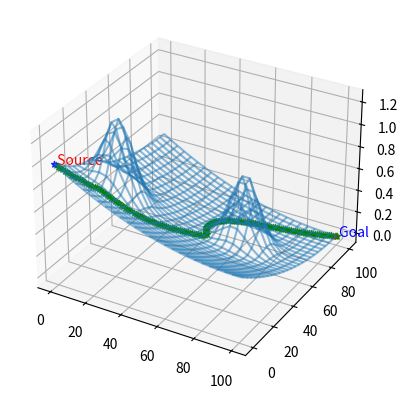

The script that saved this image:
import sympy as sp
import numpy as np
import itertools
import pandas as pd
import math
from mpl_toolkits.mplot3d import Axes3D
import matplotlib.pyplot as plt
from sympy.core.function import Function

def round_down(n, decimals=0):
    multiplier = 10 ** decimals
    return math.floor(n * multiplier) / multiplier


def GPSPathFinder(initial_location, final_location, obstacles_location_1, obstacles_location_2):
    steps =[0.0, 0.0]
    steps[0] = round_down(((final_location[0] - initial_location[0])/100), 10)
    steps[1] = round_down(((final_location[1] - initial_location[1])/100), 10)

    a1 = [0.0, 0.0]
    a1[0] = round_down(((obstacles_location_1[0] - initial_location[0]) / steps[0]), 10)
    a1[1] = round_down(((obstacles_location_1[1] - initial_location[1]) / steps[1]), 10)
    a2 = [0.0, 0.0]
    a2[0] = round_down(((obstacles_location_2[0] - initial_location[0]) / steps[0]), 10)
    a2[1] = round_down(((obstacles_location_2[1] - initial_location[1]) / steps[1]), 10)

    
    initial_loc = [0.0 , 0.0]
    cur_loc = initial_loc
    
    final_loc = [100.0, 100.0]
    mu = [a1, a2]
    sigma = [[50.0, 0.0], [0.0, 50.0]]
    u, v = sp.symbols('u v')
    w = (np.power(final_loc[0]-u, 2) + np.power(final_loc[1]-v,2))/20000 + \
        1e4 * (1/(sp.det(sp.Matrix(sigma))*2*np.pi) )  *  sp.exp(-(1/2) * np.transpose([(u-mu[0][0]),(v-mu[0][1])]).dot( np.linalg.pinv(sigma).dot([(u-mu[0][0]),(v-mu[0][1])]))) + \
        1e4 * (1/(sp.det(sp.Matrix(sigma))*2*np.pi) )  *  sp.exp(-(1/2) * np.transpose([(u-mu[1][0]),(v-mu[1][1])]).dot( np.linalg.pinv(sigma).dot([(u-mu[1][0]),(v-mu[1][1])])))    

    dx = sp.diff(w, u)
    dy = sp.diff(w, v)
    dz = sp.lambdify([u,v],w,'numpy') 
 

    x = list(np.arange(0.0, 104.0, 4.0))
    y = list(np.arange(0.0, 104.0, 4.0))
    x, y = np.meshgrid(x, y)
    z = dz(x,y)
    

    fig1 = plt.figure()
    ax = fig1.add_subplot(projection='3d')
    ax.plot_wireframe(x, y, z,  rstride=1, cstride=1, alpha = 0.5)
    ax.scatter(initial_loc[0],initial_loc[1], dz(initial_loc[0], initial_loc[1]),c = 'b',marker = '*',alpha = 0.8)

    ax.text(initial_loc[0],initial_loc[1], dz(initial_loc[0], initial_loc[1]), " Source", color='red')
    ax.scatter(final_loc[0],final_loc[1], dz(final_loc[0], final_loc[1]),c = 'r',marker = '*',alpha = 0.8) 
    ax.text(final_loc[0],final_loc[1], dz(final_loc[0], final_loc[1]), " Goal", color='blue')
    
    p = []
    while not(cur_loc == final_loc) :
        if (cur_loc[0] > final_loc[0] or cur_loc[1] > final_loc[1]) :
            break
        dX = round_down(dx.evalf(subs = {u : cur_loc[0], v : cur_loc[1]}), 10)
        dY = round_down(dy.evalf(subs = {u : cur_loc[0], v : cur_loc[1]}), 10)
        d = sp.sqrt(dX**2 + dY**2)
        alpha = round_down(1/d, 10)
        
        cur_loc = list(cur_loc - (alpha * np.array([dX, dY],dtype ='float')))
        cur_loc = [round_down(inx, 10) for inx in cur_loc]
        ax.scatter(cur_loc[0],cur_loc[1],float(w.evalf(subs = {u : cur_loc[0], v : cur_loc[1]})),c = 'g',marker = '*',alpha = 0.8)
        p.append(cur_loc)
        
    for i in p:
        print(i[0])
        i[0] = (i[0] * steps[0]) + initial_location[0]
        i[1] = (i[1] * steps[1]) + initial_location[1]
    plt.show()
    return p
 
 
 
 
 
 
 
    
initial_location = [32.865816, -117.210019]
final_location = [32.865695, -117.210167]  
obstacles_location_1 = [32.865797, -117.210067]
obstacles_location_2 = [32.865731, -117.210106]
path = GPSPathFinder(initial_location, final_location, obstacles_location_1, obstacles_location_2)
path.append(obstacles_location_1)
path.append(obstacles_location_2)
df = pd.DataFrame(path)
df.columns = ['Latitude', 'Longitude']
df.to_csv (r'C:\Users\Omid\Desktop\export_dataframe.csv', index = False, header=True)
#go to GoogleMyMaps and import the .csv file
print(df)


    
